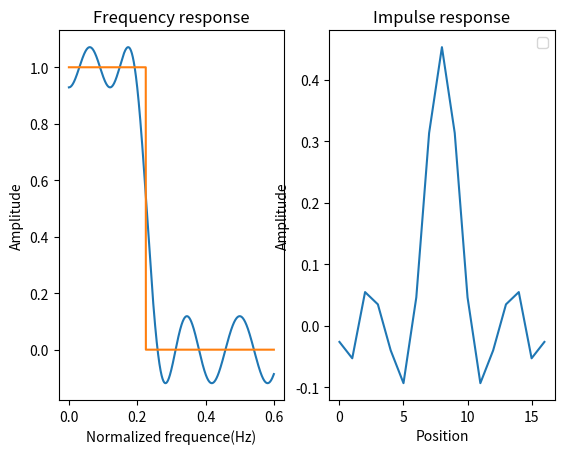

Reproduce this figure in Python.
# -*- coding: utf-8 -*-
"""
Created on Wed Mar 20 18:21:12 2024

@author: cdpss
"""

import numpy as np
import matplotlib.pyplot as plt

##step one : choose initial extreme frequence
def choose_init_point(length,transitionband,fs):
    k = (length-1)//2
    init_point = np.linspace(0,(transitionband[0]-10)/fs,int((k+2)/2))
    init_point = np.append(init_point,np.linspace((transitionband[1]+10)/fs,0.5,int((k+2)/2)))
    return init_point,k

##step two : calculate the matrix
def cal_matrix(k,extremepoint):
    A = np.ones([k+2,k+1])
    W = np.ones([k+2,1])
    S = np.zeros_like(W)
    H = np.zeros_like(W)
    for i in range(k+2):
        for j in range(k):
            A[i,j+1] = np.cos(2*np.pi*(j+1)*extremepoint[i])
        if extremepoint[i] < transitionband[0]/fs:
            W[i] = 1 / weighted[0]*((-1)**i)
            H[i] = 1
        elif extremepoint[i] > transitionband[1]/fs:
            W[i] = 1 / weighted[1] * ((-1)**i)
            H[i] = 0
    AW = np.append(A,W, axis=1)
    S = np.dot(np.linalg.inv(AW) , H)
    return AW,H,S

#step three : calculate new error function and corresponding extremepoint
def cal_err(S,k):
    R = 0
    err = []
    for i in range(len(S)-1):
        R += S[i]*np.cos(2*np.pi*F*i)
    err = (R-Hdf)*Wf
    extreme_p, value = find_extremep(err, k)
    return err,extreme_p,value,R

def find_extremep(err,k):
    err = np.insert(err,0,0)
    err = np.append(err,0)
    value = []
    extreme_point = []
    for i in range(1,len(err)-1):
        if err[i]>err[i-1] and err[i]>err[i+1]:   #local max
            value.append(err[i])
            extreme_point.append(F[i-1])
        elif err[i]<err[i-1] and err[i]<err[i+1]: #local min
            value.append(err[i])
            extreme_point.append(F[i - 1])
    if len(extreme_point) > k+2:
        extreme_point.pop(-1)
        value.pop(-1)
    # print(len(extreme_point))
    return extreme_point,value

## constant parameter
length = 17
passband = [0,1200]
transitionband = [1200,1500]
fs = 6000
weighted = [1,0.6]
F = np.linspace(0, 0.6, 50001)
Hdf = np.ones_like(F)
Hdf[F > 1350/fs] = 0
Wf = np.zeros_like(F)
Wf[F < 1200/fs ] = 1
Wf[F > 1500/fs ] = 0.6
E0 = []

#step one
init_point, k = choose_init_point(length, transitionband, fs)
#step two
AW,H,S = cal_matrix(k,init_point)
#step three
err_func, extremepoint ,value,_= cal_err(S,k)
# print(len(extremepoint))
E0.append(max(abs(err_func)))

#step four : calculate max error and loop
while True:
    AW, H, S = cal_matrix(k, extremepoint)
    err_func, extremepoint, value,R = cal_err(S, k)
    E0.append(max(abs(err_func)))

    # step five
    if abs(E0[-1]-E0[-2]) < 0.0001:
        print(E0)
        fig, ax = plt.subplots(1, 2)
        ax[0].set_title("Frequency response")
        ax[0].set_xlabel("Normalized frequence(Hz)")
        ax[0].set_ylabel("Amplitude")
        ax[0].plot(F, R)
        ax[0].plot(F, Hdf)
        break

#step six : impulse response
S = S[:-1]
h = np.zeros(len(S)*2-1)
h[k] = S[0]
for i in range(1,k+1):
    h[k+i] = h[k-i] = S[i]/2
#plt.figure()

ax[1].set_title("Impulse response")
ax[1].set_xlabel("Position")
ax[1].set_ylabel("Amplitude")
ax[1].plot(h) #, label="123")
ax[1].legend()
plt.show()



